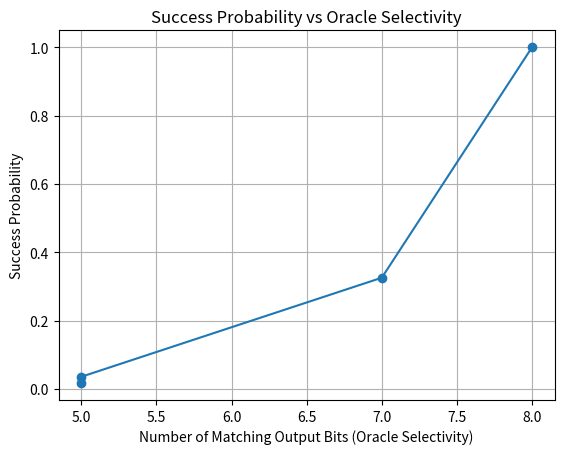
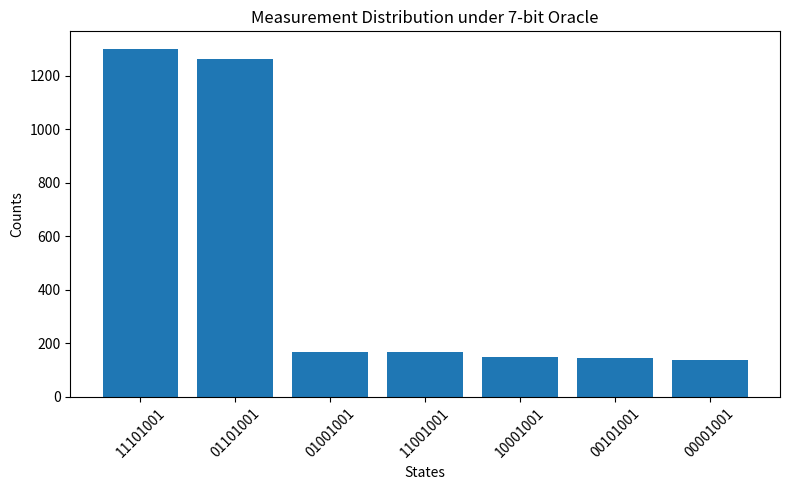
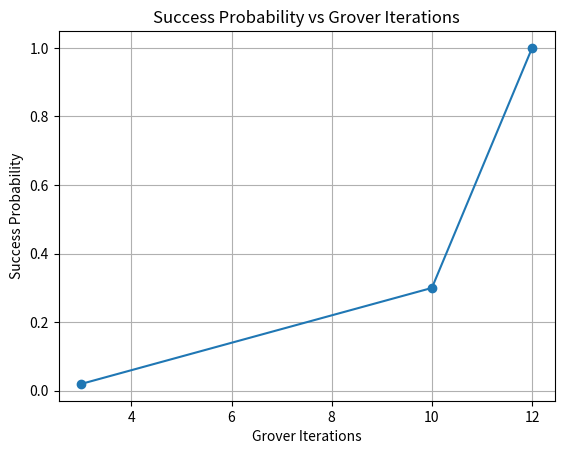

Reproduce these figures in Python, in order.
import matplotlib.pyplot as plt

data = [
    {"bits": 5, "shots": 1024, "max_count": 17},
    {"bits": 5, "shots": 4000, "max_count": 141},
    {"bits": 7, "shots": 4000, "max_count": 1301},
    {"bits": 8, "shots": 4000, "max_count": 4000}
]

bits = [d["bits"] for d in data]
success_prob = [d["max_count"] / d["shots"] for d in data]

plt.figure()
plt.plot(bits, success_prob, marker='o')
plt.xlabel("Number of Matching Output Bits (Oracle Selectivity)")
plt.ylabel("Success Probability")
plt.title("Success Probability vs Oracle Selectivity")
plt.grid()
plt.savefig("success_vs_bits.png")
plt.show()
#plt.yscale('log')

results_7bit = {
    '11101001': 1301,
    '01101001': 1262,
    '01001001': 169,
    '10001001': 149,
    '00101001': 145,
    '00001001': 138,
    '11001001': 169
}

# take top states
sorted_results = sorted(results_7bit.items(), key=lambda x: x[1], reverse=True)[:10]

states = [x[0] for x in sorted_results]
counts = [x[1] for x in sorted_results]

plt.figure(figsize=(8,5))
plt.bar(states, counts)
plt.xlabel("States")
plt.ylabel("Counts")
plt.title("Measurement Distribution under 7-bit Oracle")
plt.xticks(rotation=45)
plt.tight_layout()
plt.savefig("histogram_7bit.png")
plt.show()

iterations = [3, 10, 12]
success = [0.02, 0.3, 1.0]

plt.figure()
plt.plot(iterations, success, marker='o')
plt.xlabel("Grover Iterations")
plt.ylabel("Success Probability")
plt.title("Success Probability vs Grover Iterations")
plt.grid()
plt.savefig("success_vs_iterations.png")
plt.show()
